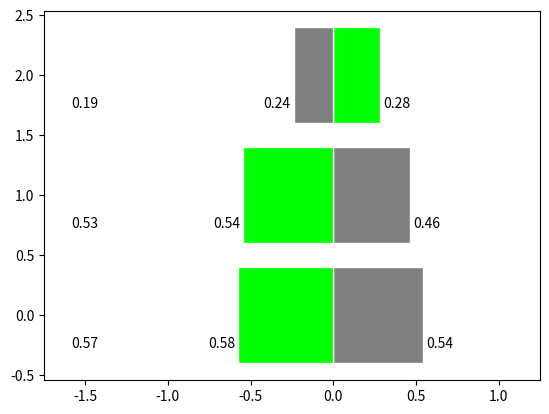

This figure's Python source:
import numpy as np
import matplotlib.pyplot as plt

n = 3
X = np.arange(n)
Y1 = (1-X/float(n)) * np.random.uniform(0.5,1.0,n)
Y2 = (1-X/float(n)) * np.random.uniform(0.5,1.0,n)
label = (1-X/float(n)) * np.random.uniform(0.5,1.0,n)
color1 = []
color2 = []
for y1, y2 in zip(Y1, Y2):
	if y1 > y2:
		color1.append("lime")
		color2.append("grey")
	else:
		color1.append("grey")
		color2.append("lime")
plt.barh(X, +Y1, color = color1, edgecolor='white')
plt.barh(X, -Y2, color = color2, edgecolor='white')

for x,y in zip(X,Y1):
    plt.text(y+0.1, x-0.3, '%.2f' % y, ha='center', va= 'bottom')
for x,y in zip(X,Y2):
    plt.text(-(y+0.1), x-0.3, '%.2f' % y, ha='center', va= 'bottom')
for x,y in zip(X,label):
    plt.text(-1.5, x-0.3, '%.2f' % y, ha='center', va= 'bottom')
plt.xlim(-1.75,+1.25)
plt.show()